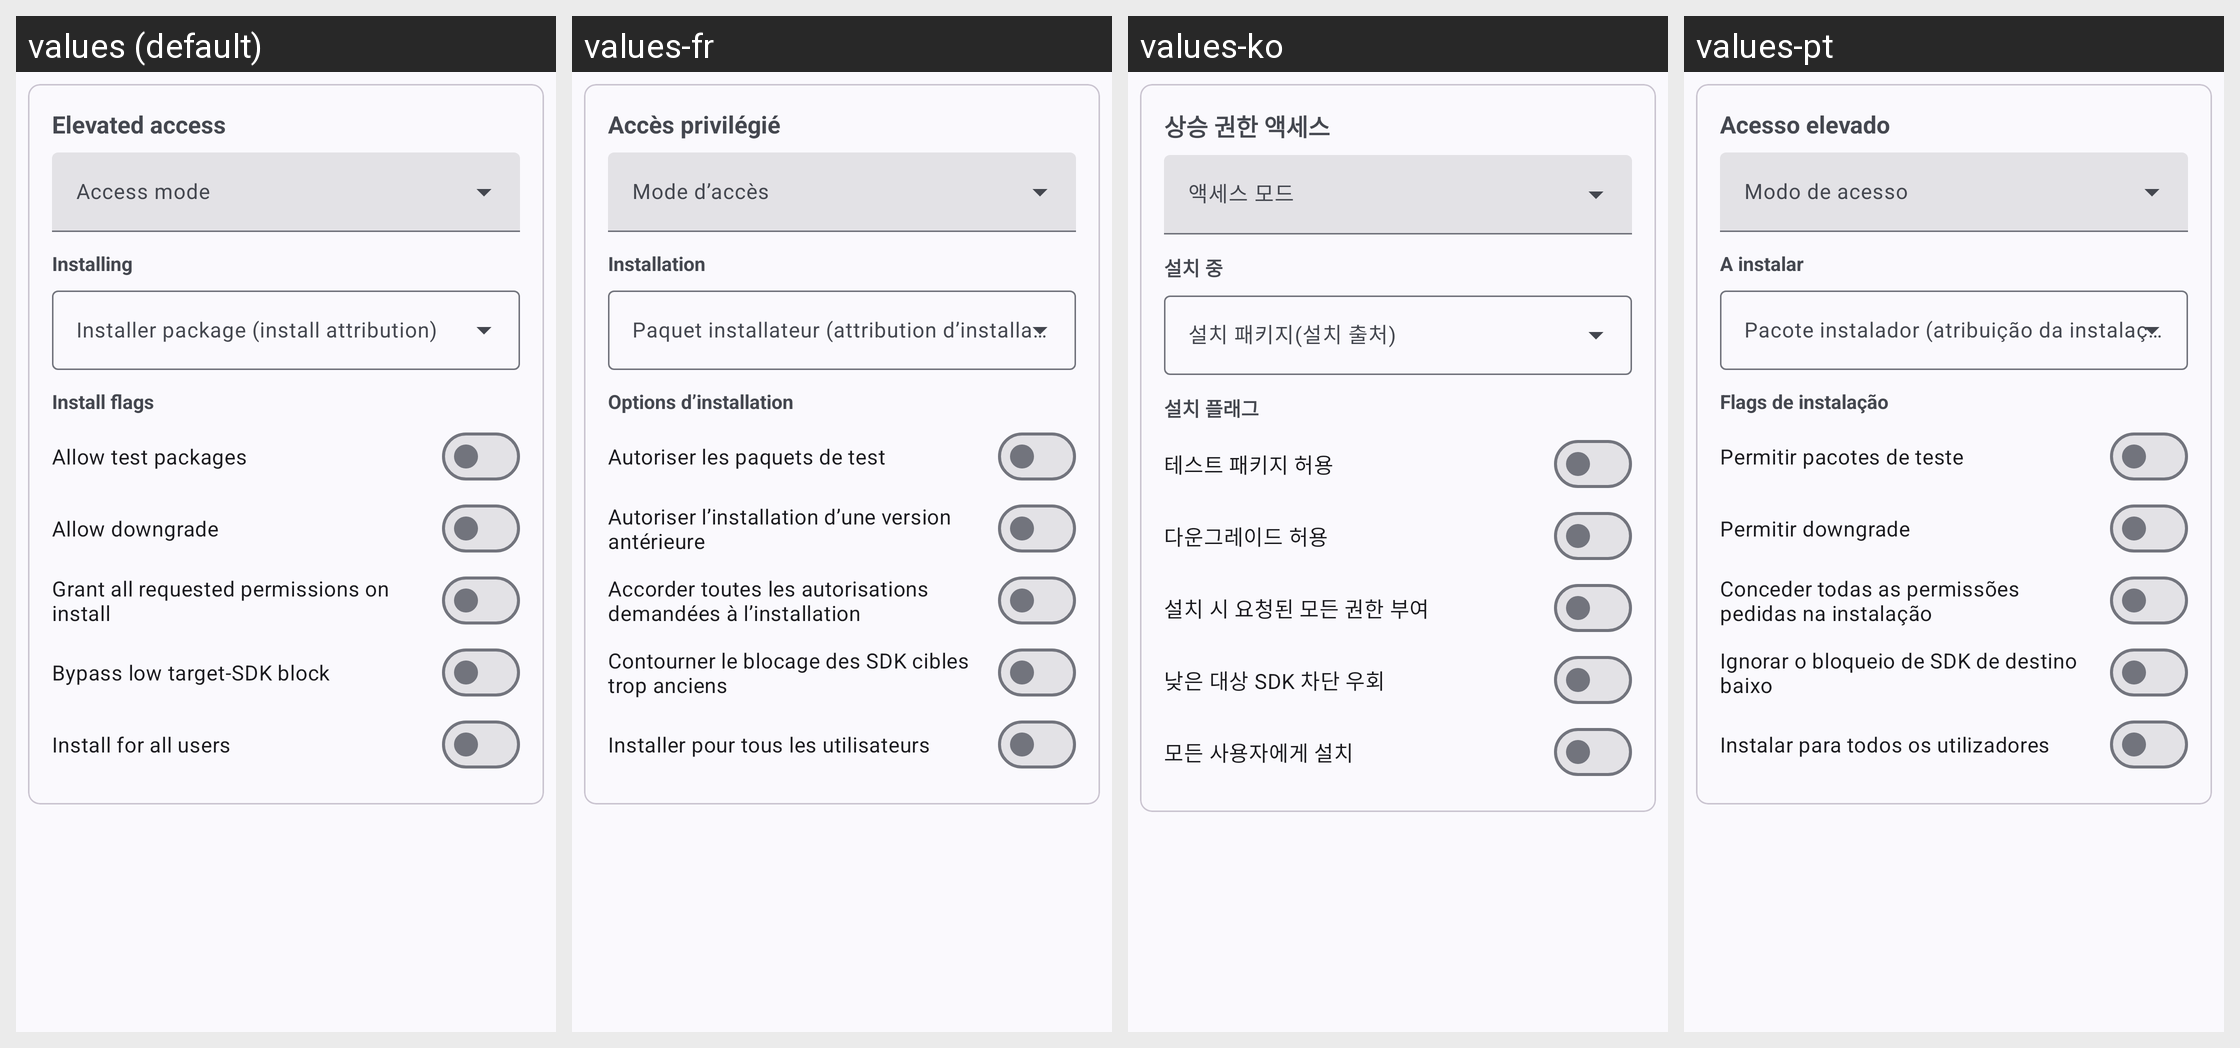

Here is an Android app screen in its default locale and in the app's own translations. Write out the translated-string differences for the strings that appear on this screen.
Android screen res/layout/settings_page_root.xml rendered under 4 locales, left to right: values (default), values-fr, values-ko, values-pt. Device: Nexus 5 (rendered at 1080×1920; each locale shown at half size, 540×960, under a caption strip naming it); theme Theme.MyApp.System.
Other locales in the repository, not shown: values-ar, values-de, values-es, values-fa, values-hi, values-in, values-it, values-ja, values-ru, values-th, values-tr, values-vi, values-zh-rCN.
Strings drawn on this screen, with the default value and each locale's value (text and hints the layout hard-codes, and strings that could not be matched under every locale, appear in the picture but are not listed):

elevated_access
  values: Elevated access
  values-fr: Accès privilégié
  values-ko: 상승 권한 액세스
  values-pt: Acesso elevado

elevated_install
  values: Installing
  values-fr: Installation
  values-ko: 설치 중
  values-pt: A instalar

elevated_install_flags
  values: Install flags
  values-fr: Options d’installation
  values-ko: 설치 플래그
  values-pt: Flags de instalação

install_allow_test
  values: Allow test packages
  values-fr: Autoriser les paquets de test
  values-ko: 테스트 패키지 허용
  values-pt: Permitir pacotes de teste

install_allow_downgrade
  values: Allow downgrade
  values-fr: Autoriser l’installation d’une version antérieure
  values-ko: 다운그레이드 허용
  values-pt: Permitir downgrade

install_grant_all
  values: Grant all requested permissions on install
  values-fr: Accorder toutes les autorisations demandées à l’installation
  values-ko: 설치 시 요청된 모든 권한 부여
  values-pt: Conceder todas as permissões pedidas na instalação

install_bypass_low_target
  values: Bypass low target-SDK block
  values-fr: Contourner le blocage des SDK cibles trop anciens
  values-ko: 낮은 대상 SDK 차단 우회
  values-pt: Ignorar o bloqueio de SDK de destino baixo

install_all_users
  values: Install for all users
  values-fr: Installer pour tous les utilisateurs
  values-ko: 모든 사용자에게 설치
  values-pt: Instalar para todos os utilizadores
